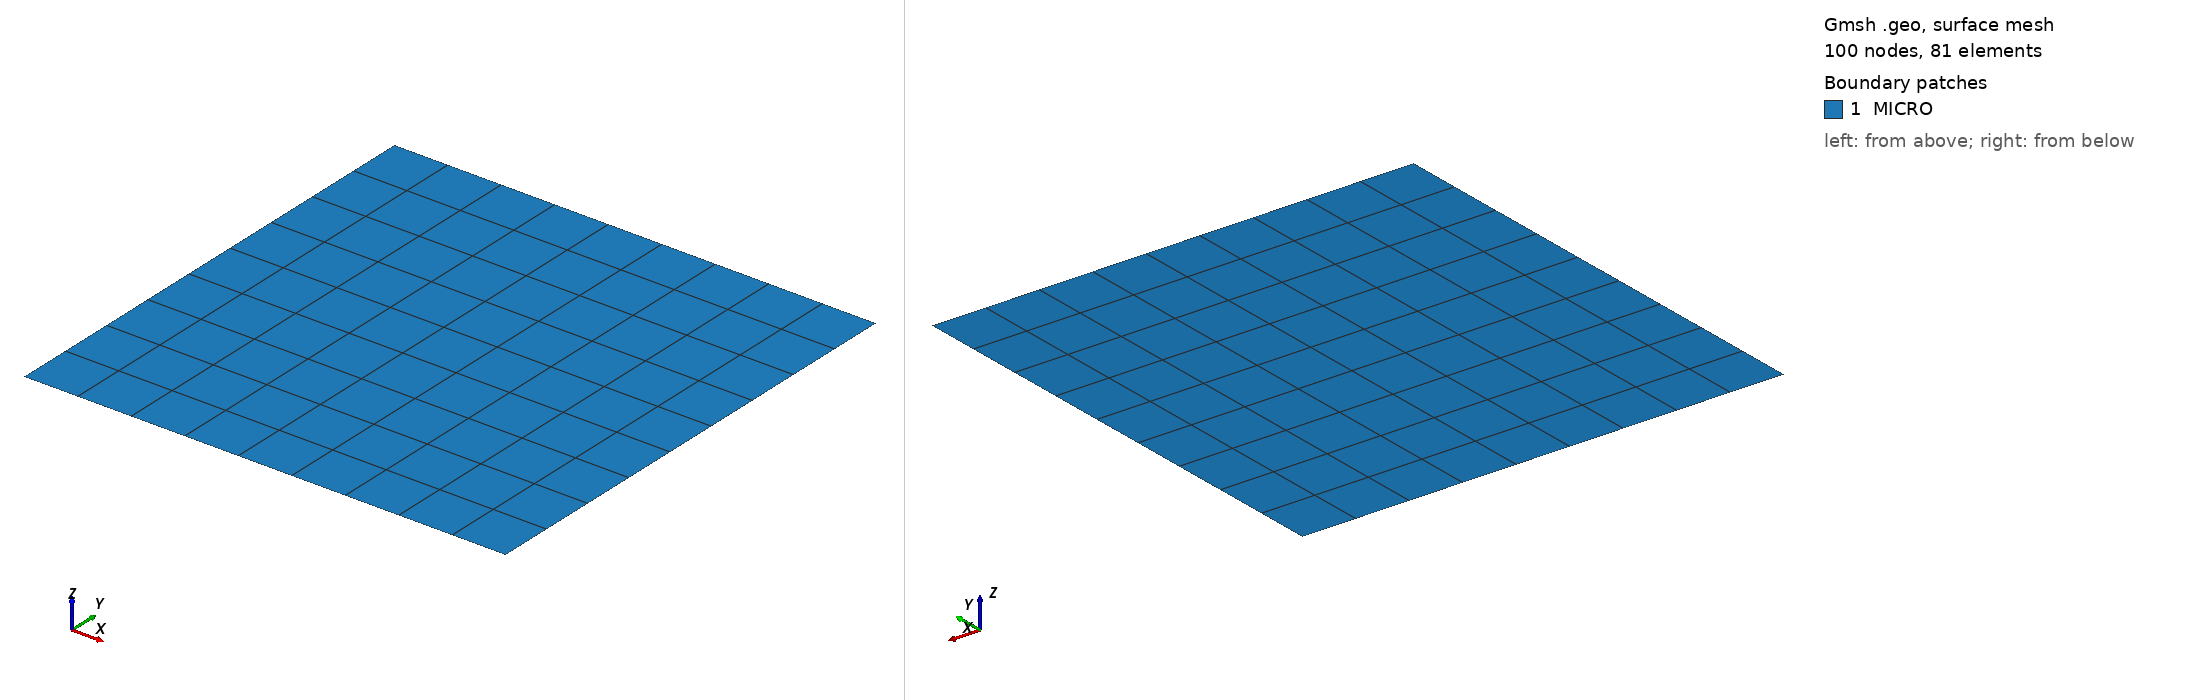

Gmsh geometry script, surface-meshed: 100 nodes, 81 surface elements. Boundary patches (legend numbers): 1 MICRO. Left view from above one corner, right view from below the opposite corner. Legend entries are the model's physical surfaces. The drawing asked Gmsh for element sizes between 1% and 20% of the model's largest extent; the script's own settings can give other sizes.

=== cube_2d.geo (drawn) ===
lc= 30;
N = 10;

Point(1) = {0 ,0  ,0,0.1};
Point(2) = {lc,0  ,0,0.1};
Point(3) = {lc,lc ,0,0.1};
Point(4) = {0 ,lc ,0,0.1};

Line(1) = {2,3};
Line(2) = {3,4};
Line(3) = {4,1};
Line(4) = {1,2};

Transfinite Line {1, 3} = N Using Progression 1;
Transfinite Line {2, 4} = N Using Progression 1;
Line Loop(5) = {2,3,4,1};
Plane Surface(6) = {5};
Transfinite Surface {6};
Recombine Surface {6};

Physical Point("P000") = {1};
Physical Point("P100") = {2};
Physical Point("P010") = {4};

Physical Surface("MICRO") = {6};
Physical Line("X0") = {3};
Physical Line("X1") = {1};
Physical Line("Y0") = {4};
Physical Line("Y1") = {2};
